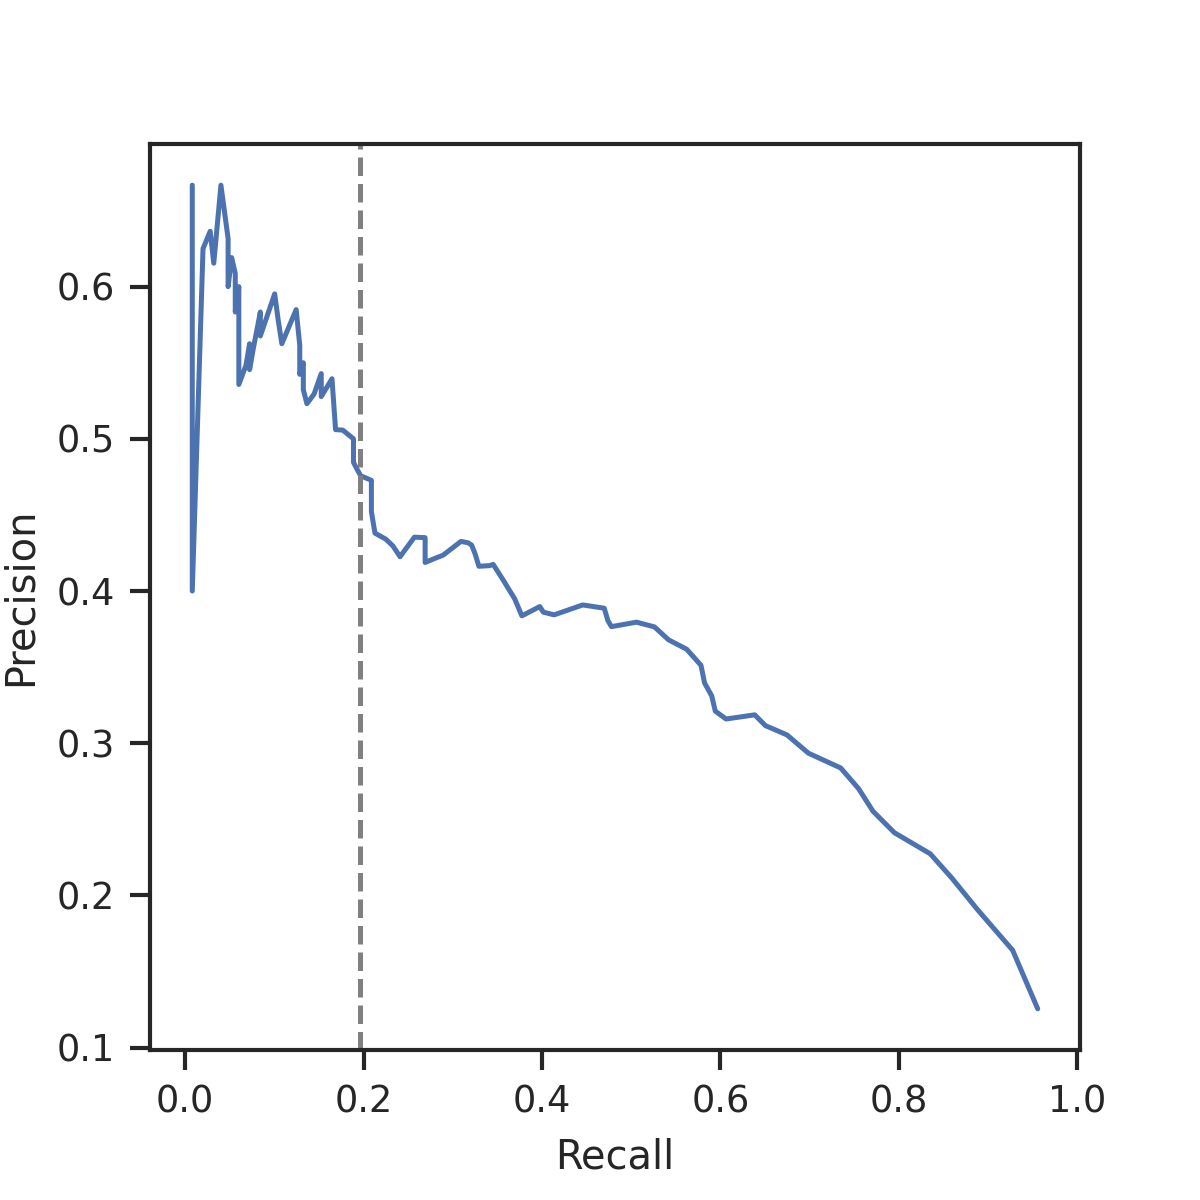

The table this chart was drawn from, first rows:
, precision, recall, f1, cutoff
0, 0.125, 0.956, 0.222, 0.01
1, 0.164, 0.928, 0.279, 0.02
2, 0.191, 0.888, 0.315, 0.03
3, 0.211, 0.859, 0.339, 0.04
4, 0.227, 0.835, 0.357, 0.05
5, 0.241, 0.795, 0.37, 0.06
6, 0.255, 0.771, 0.384, 0.07
7, 0.27, 0.755, 0.398, 0.08
8, 0.284, 0.735, 0.409, 0.09
9, 0.293, 0.699, 0.413, 0.1
10, 0.305, 0.675, 0.421, 0.11
11, 0.312, 0.651, 0.421, 0.12
12, 0.319, 0.639, 0.425, 0.13
13, 0.316, 0.606, 0.415, 0.14
14, 0.321, 0.594, 0.417, 0.15
15, 0.331, 0.59, 0.424, 0.16
16, 0.34, 0.582, 0.429, 0.17
17, 0.351, 0.578, 0.437, 0.18
18, 0.362, 0.562, 0.44, 0.19
19, 0.368, 0.542, 0.438, 0.2
20, 0.376, 0.526, 0.439, 0.21
21, 0.38, 0.506, 0.434, 0.22
22, 0.377, 0.478, 0.421, 0.23
23, 0.381, 0.474, 0.422, 0.24
24, 0.389, 0.47, 0.425, 0.25
25, 0.391, 0.446, 0.417, 0.26
26, 0.384, 0.414, 0.398, 0.27
27, 0.386, 0.402, 0.394, 0.28
28, 0.39, 0.398, 0.394, 0.29
29, 0.384, 0.378, 0.381, 0.3
30, 0.395, 0.369, 0.382, 0.31
31, 0.406, 0.357, 0.38, 0.32
32, 0.417, 0.345, 0.378, 0.33
33, 0.417, 0.341, 0.375, 0.34
34, 0.416, 0.329, 0.368, 0.35
35, 0.424, 0.325, 0.368, 0.36
36, 0.43, 0.321, 0.368, 0.37
37, 0.432, 0.317, 0.366, 0.38
38, 0.433, 0.309, 0.361, 0.39
39, 0.424, 0.289, 0.344, 0.4
40, 0.422, 0.281, 0.337, 0.41
41, 0.419, 0.269, 0.328, 0.42
42, 0.424, 0.269, 0.329, 0.43
43, 0.435, 0.269, 0.333, 0.44
44, 0.435, 0.257, 0.323, 0.45
45, 0.423, 0.241, 0.307, 0.46
46, 0.43, 0.233, 0.302, 0.47
47, 0.434, 0.225, 0.296, 0.48
48, 0.438, 0.213, 0.286, 0.49
49, 0.452, 0.209, 0.286, 0.5
50, 0.464, 0.209, 0.288, 0.51
51, 0.473, 0.209, 0.29, 0.52
52, 0.476, 0.197, 0.278, 0.53
53, 0.48, 0.193, 0.275, 0.54
54, 0.485, 0.189, 0.272, 0.55
55, 0.5, 0.189, 0.274, 0.56
56, 0.506, 0.177, 0.262, 0.57
57, 0.506, 0.169, 0.253, 0.58
58, 0.539, 0.165, 0.252, 0.59
59, 0.528, 0.153, 0.237, 0.6
... 39 more rows
